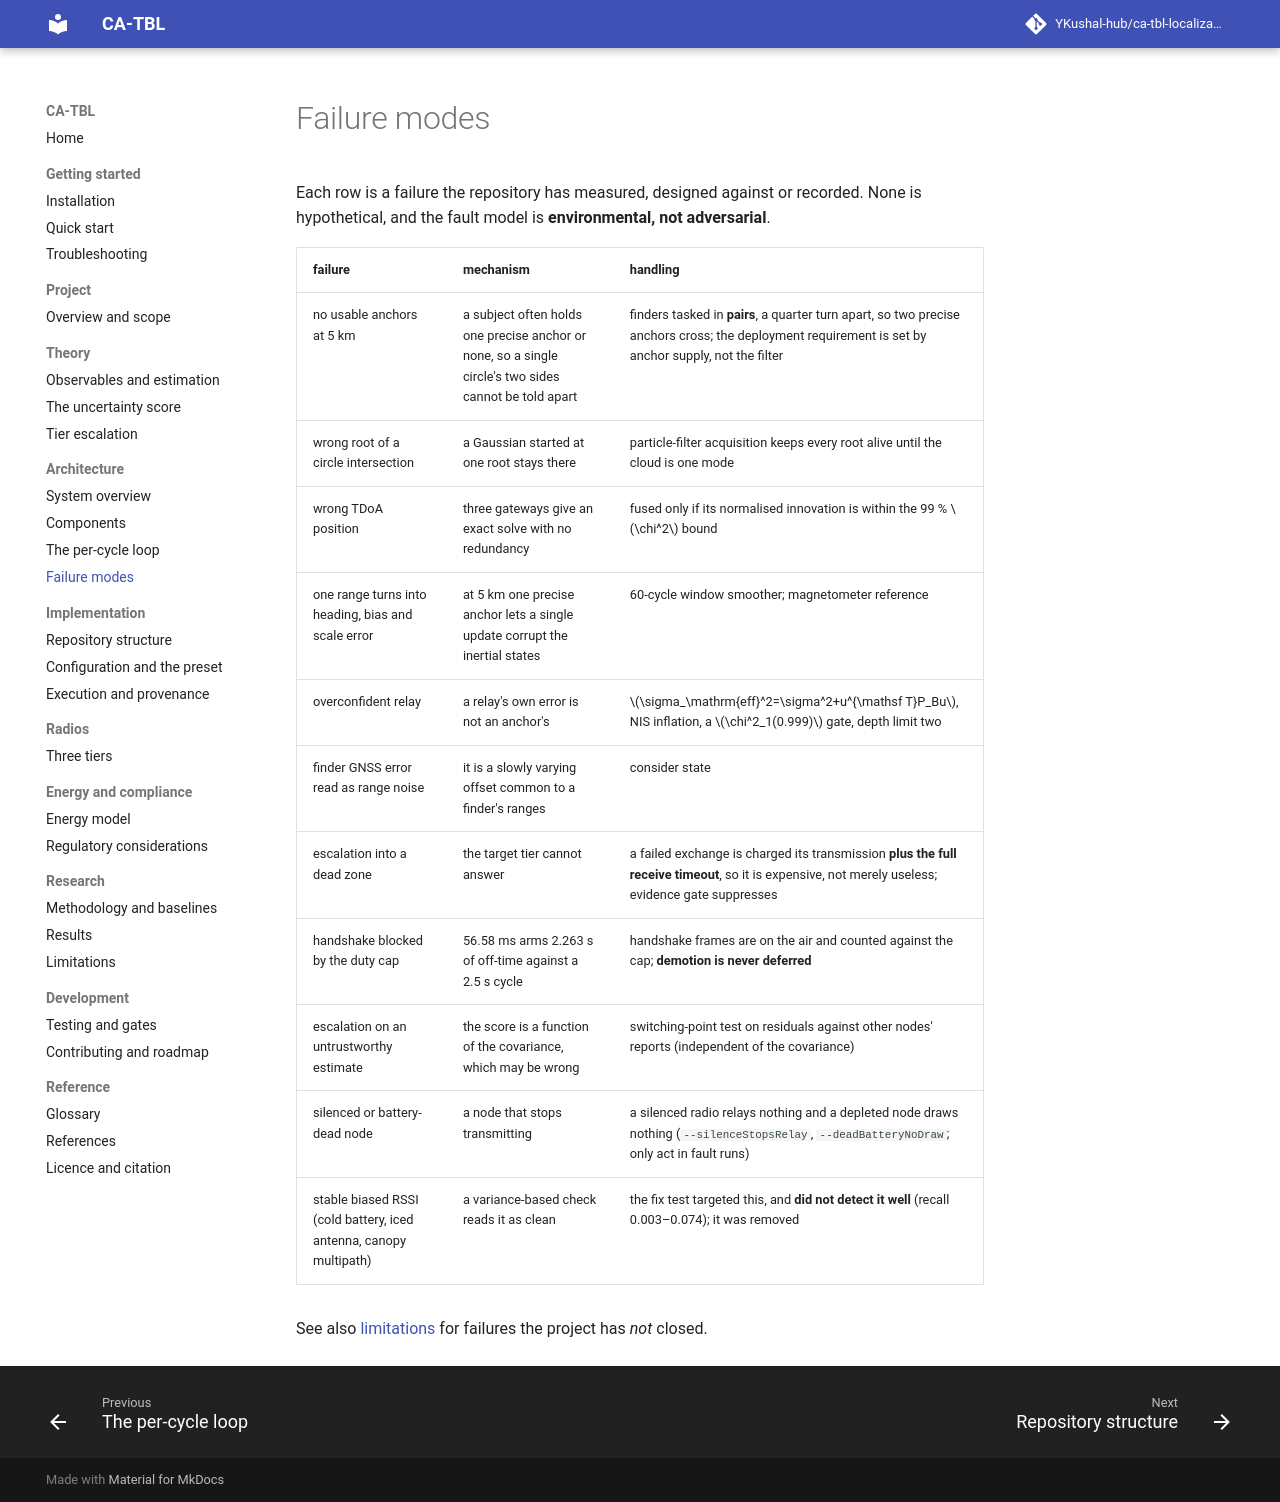

repository: YKushal-hub/ca-tbl-localization · page: architecture/failure-modes/index.html · generator: mkdocs

# Failure modes

Each row is a failure the repository has measured, designed against or recorded. None is hypothetical, and the
fault model is **environmental, not adversarial**.

| failure | mechanism | handling |
|---|---|---|
| no usable anchors at 5 km | a subject often holds one precise anchor or none, so a single circle's two sides cannot be told apart | finders tasked in **pairs**, a quarter turn apart, so two precise anchors cross; the deployment requirement is set by anchor supply, not the filter |
| wrong root of a circle intersection | a Gaussian started at one root stays there | particle-filter acquisition keeps every root alive until the cloud is one mode |
| wrong TDoA position | three gateways give an exact solve with no redundancy | fused only if its normalised innovation is within the 99 % $\chi^2$ bound |
| one range turns into heading, bias and scale error | at 5 km one precise anchor lets a single update corrupt the inertial states | 60-cycle window smoother; magnetometer reference |
| overconfident relay | a relay's own error is not an anchor's | $\sigma_\mathrm{eff}^2=\sigma^2+u^{\mathsf T}P_Bu$, NIS inflation, a $\chi^2_1(0.999)$ gate, depth limit two |
| finder GNSS error read as range noise | it is a slowly varying offset common to a finder's ranges | consider state |
| escalation into a dead zone | the target tier cannot answer | a failed exchange is charged its transmission **plus the full receive timeout**, so it is expensive, not merely useless; evidence gate suppresses |
| handshake blocked by the duty cap | 56.58 ms arms 2.263 s of off-time against a 2.5 s cycle | handshake frames are on the air and counted against the cap; **demotion is never deferred** |
| escalation on an untrustworthy estimate | the score is a function of the covariance, which may be wrong | switching-point test on residuals against other nodes' reports (independent of the covariance) |
| silenced or battery-dead node | a node that stops transmitting | a silenced radio relays nothing and a depleted node draws nothing (`--silenceStopsRelay`, `--deadBatteryNoDraw`; only act in fault runs) |
| stable biased RSSI (cold battery, iced antenna, canopy multipath) | a variance-based check reads it as clean | the fix test targeted this, and **did not detect it well** (recall 0.003–0.074); it was removed |

See also [limitations](../research/limitations.md) for failures the project has *not* closed.
